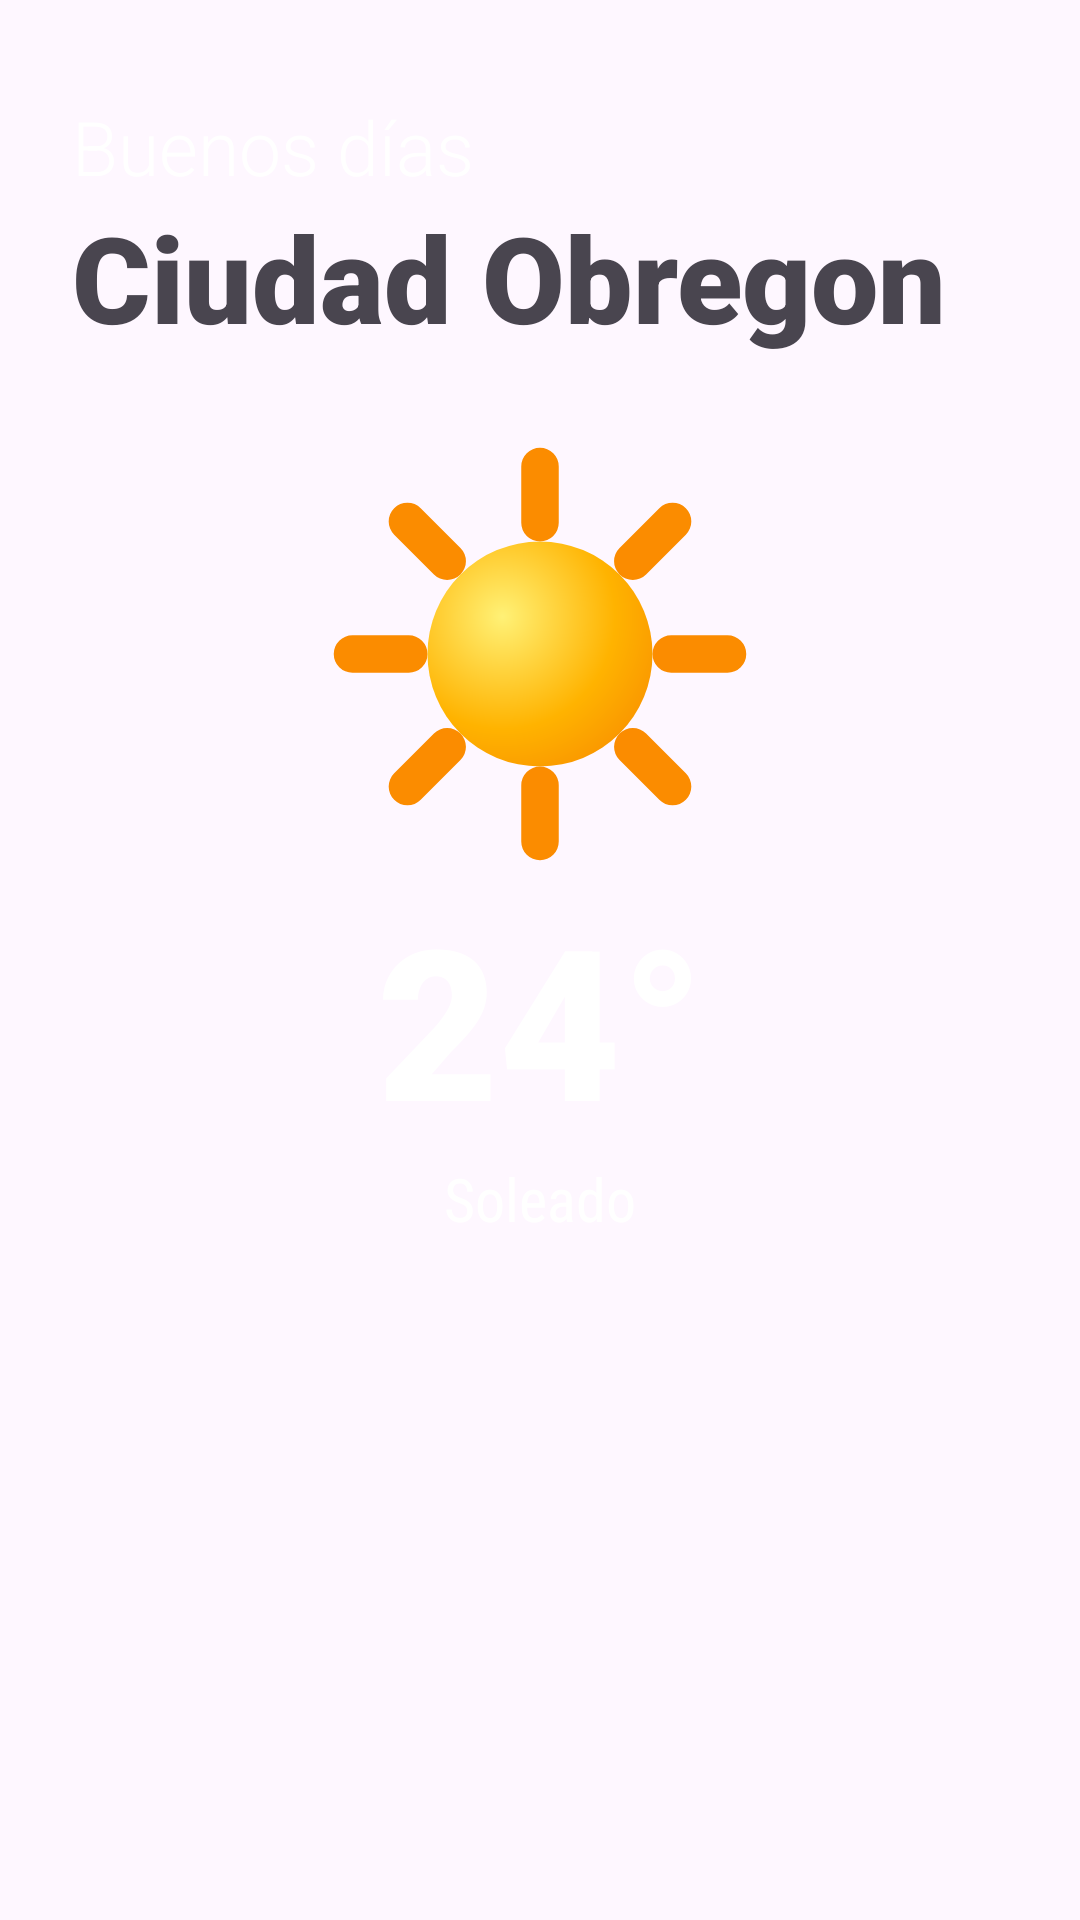

Here is an Android app screen rendered from its layout file. Give the layout XML and the strings, colors and styles it references.
<!-- AndroidManifest.xml: application theme Theme.Miniweather_GarcesF -->
<!-- res/layout/activity_main.xml -->
<?xml version="1.0" encoding="utf-8"?>
<androidx.constraintlayout.widget.ConstraintLayout xmlns:android="http://schemas.android.com/apk/res/android"
    xmlns:app="http://schemas.android.com/apk/res-auto"
    xmlns:tools="http://schemas.android.com/tools"
    android:id="@+id/main"
    android:layout_width="match_parent"
    android:layout_height="match_parent"
    tools:context=".MainActivity"
    android:background="@drawable/background_gradient"
    >

    <TextView
        android:id="@+id/tvGreeting"
        android:layout_width="wrap_content"
        android:layout_height="wrap_content"
        android:text="Buenos días"
        android:textColor="#FFFFFF"
        android:textSize="25sp"
        android:fontFamily="sans-serif-light"
        app:layout_constraintTop_toTopOf="parent"
        app:layout_constraintStart_toStartOf="parent"
        android:layout_marginTop="32dp"
        android:layout_marginStart="24dp" />

    <TextView
        android:id="@+id/tvCity"
        android:layout_width="wrap_content"
        android:layout_height="wrap_content"
        android:text="Ciudad Obregon"
        android:textColor="@color/mustard"
        android:textSize="40sp"
        android:fontFamily="sans-serif-black"
        app:layout_constraintTop_toBottomOf="@id/tvGreeting"
        app:layout_constraintStart_toStartOf="@id/tvGreeting" />

    <ImageView
        android:id="@+id/ivWeather"
        android:layout_width="150dp"
        android:layout_height="150dp"
        app:layout_constraintTop_toBottomOf="@id/tvCity"
        app:layout_constraintStart_toStartOf="parent"
        app:layout_constraintEnd_toEndOf="parent"
        android:layout_marginTop="24dp"
        android:src="@drawable/ic_sunny" />

    <TextView
        android:id="@+id/tvTemperature"
        android:layout_width="wrap_content"
        android:layout_height="wrap_content"
        android:text="24°"
        android:textColor="#FFFFFF"
        android:textSize="70sp"
        android:fontFamily="sans-serif-black"
        app:layout_constraintTop_toBottomOf="@id/ivWeather"
        app:layout_constraintStart_toStartOf="parent"
        app:layout_constraintEnd_toEndOf="parent" />

    <TextView
        android:id="@+id/tvWeather"
        android:layout_width="wrap_content"
        android:layout_height="wrap_content"
        android:text="Soleado"
        android:textColor="#FFFFFF"
        android:textSize="20sp"
        android:fontFamily="sans-serif-condensed"
        app:layout_constraintTop_toBottomOf="@id/tvTemperature"
        app:layout_constraintStart_toStartOf="parent"
        app:layout_constraintEnd_toEndOf="parent" />



</androidx.constraintlayout.widget.ConstraintLayout>
<!-- resources referenced by this layout -->
<resources>
  <!-- drawable background_gradient (drawable) -->
  <?xml version="1.0" encoding="utf-8"?>
  <shape xmlns:android="http://schemas.android.com/apk/res/android">
  
      <gradient android:startColor="@color/midnight_blue"
          android:endColor="@color/magenta"
          android:angle="270"/>
  </shape>
  <!-- drawable ic_sunny (drawable) -->
  <?xml version="1.0" encoding="utf-8"?>
  <vector
      xmlns:android="http://schemas.android.com/apk/res/android"
      xmlns:aapt="http://schemas.android.com/aapt"
      android:width="100dp"
      android:height="100dp"
      android:viewportWidth="24"
      android:viewportHeight="24">
      <path
          android:fillColor="#FF9800"
          android:pathData="M12,2L12,5 M12,19L12,22
  M4.93,4.93L7.05,7.05 M16.95,16.95L19.07,19.07 M2,12L5,12
  M19,12L22,12 M4.93,19.07L7.05,16.95 M16.95,7.05L19.07,4.93"
          android:strokeWidth="2"
          android:strokeColor="#FB8C00"
          android:strokeLineCap="round"/>
      <path android:pathData="M12,12m-6,0a6,6 0 1,1 12,0a6,6 0
  1,1 -12,0">
          <aapt:attr name="android:fillColor">
              <gradient
                  android:centerX="10"
                  android:centerY="10"
                  android:gradientRadius="12"
                  android:type="radial">
                  <item android:offset="0.0"
                      android:color="#FFF176"/>
                  <item android:offset="0.5"
                      android:color="#FFB300"/>
                  <item android:offset="1.0"
                      android:color="#F57C00"/>
              </gradient>
          </aapt:attr>
      </path>
  </vector>
  <style name="Theme.Miniweather_GarcesF" parent="Base.Theme.Miniweather_GarcesF" />
  <style name="Base.Theme.Miniweather_GarcesF" parent="Theme.Material3.DayNight.NoActionBar">
          
          
      </style>
</resources>
